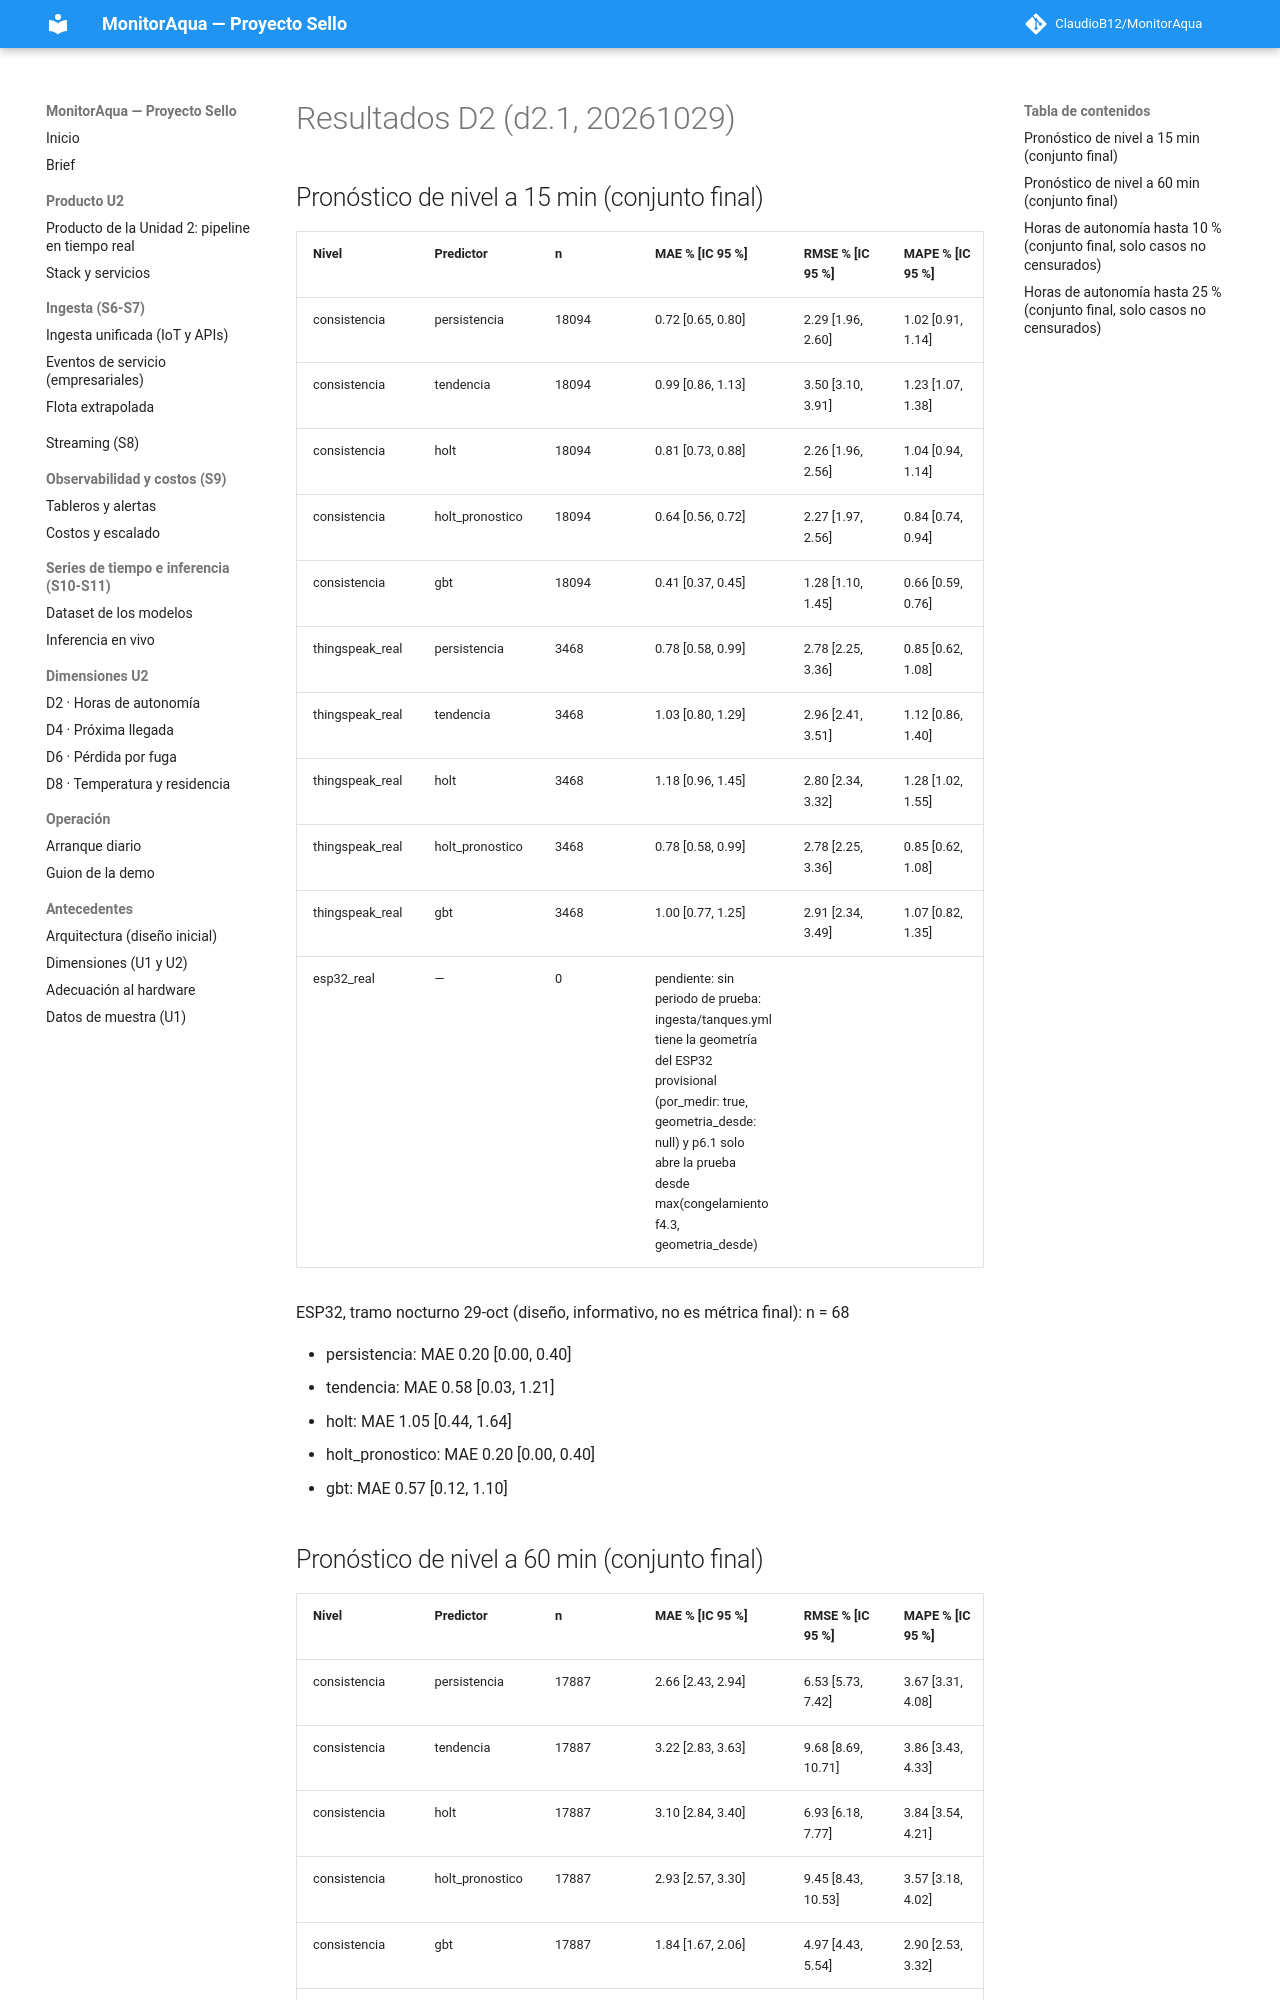

repository: ClaudioB12/MonitorAqua · page: evidencias/f6-d2/tablas_d2/index.html · generator: mkdocs

# Resultados D2 (d2.1, 20261029)

## Pronóstico de nivel a 15 min (conjunto final)

| Nivel | Predictor | n | MAE % [IC 95 %] | RMSE % [IC 95 %] | MAPE % [IC 95 %] | Mejora vs persistencia | Mejora vs tendencia |
|---|---|---|---|---|---|---|---|
| consistencia | persistencia | 18094 | 0.72 [0.65, 0.80] | 2.29 [1.96, 2.60] | 1.02 [0.91, 1.14] |  |  |
| consistencia | tendencia | 18094 | 0.99 [0.86, 1.13] | 3.50 [3.10, 3.91] | 1.23 [1.07, 1.38] |  |  |
| consistencia | holt | 18094 | 0.81 [0.73, 0.88] | 2.26 [1.96, 2.56] | 1.04 [0.94, 1.14] | -11.6% | +18.7% |
| consistencia | holt_pronostico | 18094 | 0.64 [0.56, 0.72] | 2.27 [1.97, 2.56] | 0.84 [0.74, 0.94] | +11.7% | +35.6% |
| consistencia | gbt | 18094 | 0.41 [0.37, 0.45] | 1.28 [1.10, 1.45] | 0.66 [0.59, 0.76] | +43.3% | +58.7% |
| thingspeak_real | persistencia | 3468 | 0.78 [0.58, 0.99] | 2.78 [2.25, 3.36] | 0.85 [0.62, 1.08] |  |  |
| thingspeak_real | tendencia | 3468 | 1.03 [0.80, 1.29] | 2.96 [2.41, 3.51] | 1.12 [0.86, 1.40] |  |  |
| thingspeak_real | holt | 3468 | 1.18 [0.96, 1.45] | 2.80 [2.34, 3.32] | 1.28 [1.02, 1.55] | -52.7% | -14.5% |
| thingspeak_real | holt_pronostico | 3468 | 0.78 [0.58, 0.99] | 2.78 [2.25, 3.36] | 0.85 [0.62, 1.08] | +0.0% | +25.0% |
| thingspeak_real | gbt | 3468 | 1.00 [0.77, 1.25] | 2.91 [2.34, 3.49] | 1.07 [0.82, 1.35] | -28.4% | +3.6% |
| esp32_real | — | 0 | pendiente: sin periodo de prueba: ingesta/tanques.yml tiene la geometría del ESP32 provisional (por_medir: true, geometria_desde: null) y p6.1 solo abre la prueba desde max(congelamiento f4.3, geometria_desde) | | | | |

ESP32, tramo nocturno 29-oct (diseño, informativo, no es métrica final): n = 68

- persistencia: MAE 0.20 [0.00, 0.40]
- tendencia: MAE 0.58 [0.03, 1.21]
- holt: MAE 1.05 [0.44, 1.64]
- holt_pronostico: MAE 0.20 [0.00, 0.40]
- gbt: MAE 0.57 [0.12, 1.10]
